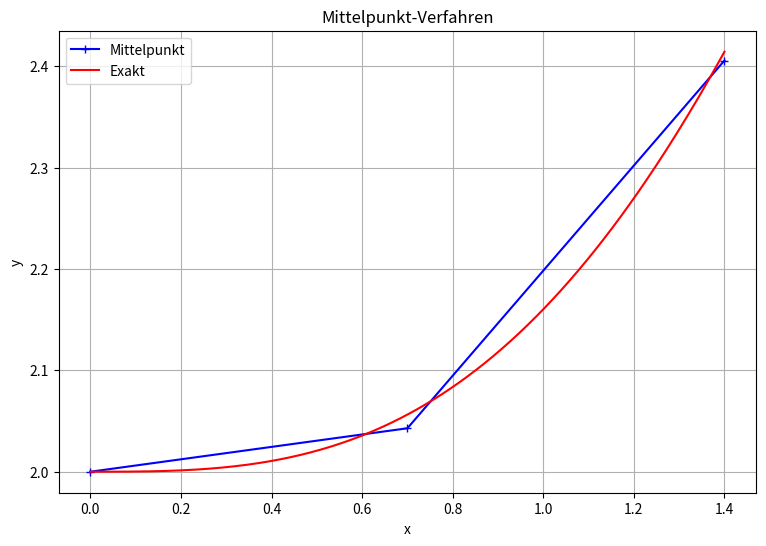

The matplotlib source for this figure:
# ============================================================
# TOPIC: DGL — Mittelpunkt-Verfahren für y'(x) = f(x, y)
# DESCRIPTION:
# Halber Euler-Schritt bis (x + h/2, y + h/2 * f(x, y)), dort Steigung
# auswerten, voller Schritt mit dieser Steigung. Konvergenzordnung p = 2.
# USE WHEN:
# Wenn eine DGL 1. Ordnung mit einem Verfahren 2. Ordnung gelöst werden
# soll, ohne den Aufwand von Runge-Kutta zu betreiben.
# EXAMPLE:
# Löse y' = x^2 / y mit y(0) = 2 auf [0, 1.4] mit h = 0.7.
# ============================================================

import numpy as np
import matplotlib.pyplot as plt

# ============================================================
# PART 1 — Inputs
# ============================================================
def f(x, y):
    return x**2 / y

a, b = 0.0, 1.4
y0   = 2.0
n    = 2

def y_exact(x):
    return np.sqrt(2 * x**3 / 3 + 4)

# ============================================================
# PART 2 — Method selection
# ============================================================
# Only one method: midpoint (modified midpoint / RK2 midpoint variant).

# ============================================================
# PART 3 — Implementation
# ============================================================
def solve_ode_midpoint(f, a, b, y0, n, y_exact=None):
    h = (b - a) / n
    x = np.array([a + i * h for i in range(n + 1)])
    y = np.zeros(n + 1)
    y[0] = y0

    print(f"{'i':<3} {'x_i':<10} {'y_i':<14}")
    print(f"{0:<3} {x[0]:<10.4f} {y[0]:<14.6f}")
    for i in range(n):
        x_h = x[i] + h / 2
        y_h = y[i] + (h / 2) * f(x[i], y[i])
        y[i + 1] = y[i] + h * f(x_h, y_h)
        print(f"{i+1:<3} {x[i+1]:<10.4f} {y[i+1]:<14.6f}")

    plt.figure(figsize=(9, 6))
    plt.plot(x, y, 'b-+', label='Mittelpunkt')
    if y_exact is not None:
        xs = np.linspace(a, b, 300)
        plt.plot(xs, y_exact(xs), 'r-', label='Exakt')
        err = np.abs(y_exact(x) - y)
        print("\nAbsoluter Fehler:")
        for i in range(n + 1):
            print(f"  i = {i}, x = {x[i]:.4f}, err = {err[i]:.6e}")
    plt.xlabel('x'); plt.ylabel('y'); plt.legend(); plt.grid(True)
    plt.title("Mittelpunkt-Verfahren")
    plt.show()
    return x, y

# ============================================================
# PART 4 — Call
# ============================================================
solve_ode_midpoint(f, a, b, y0, n, y_exact)
